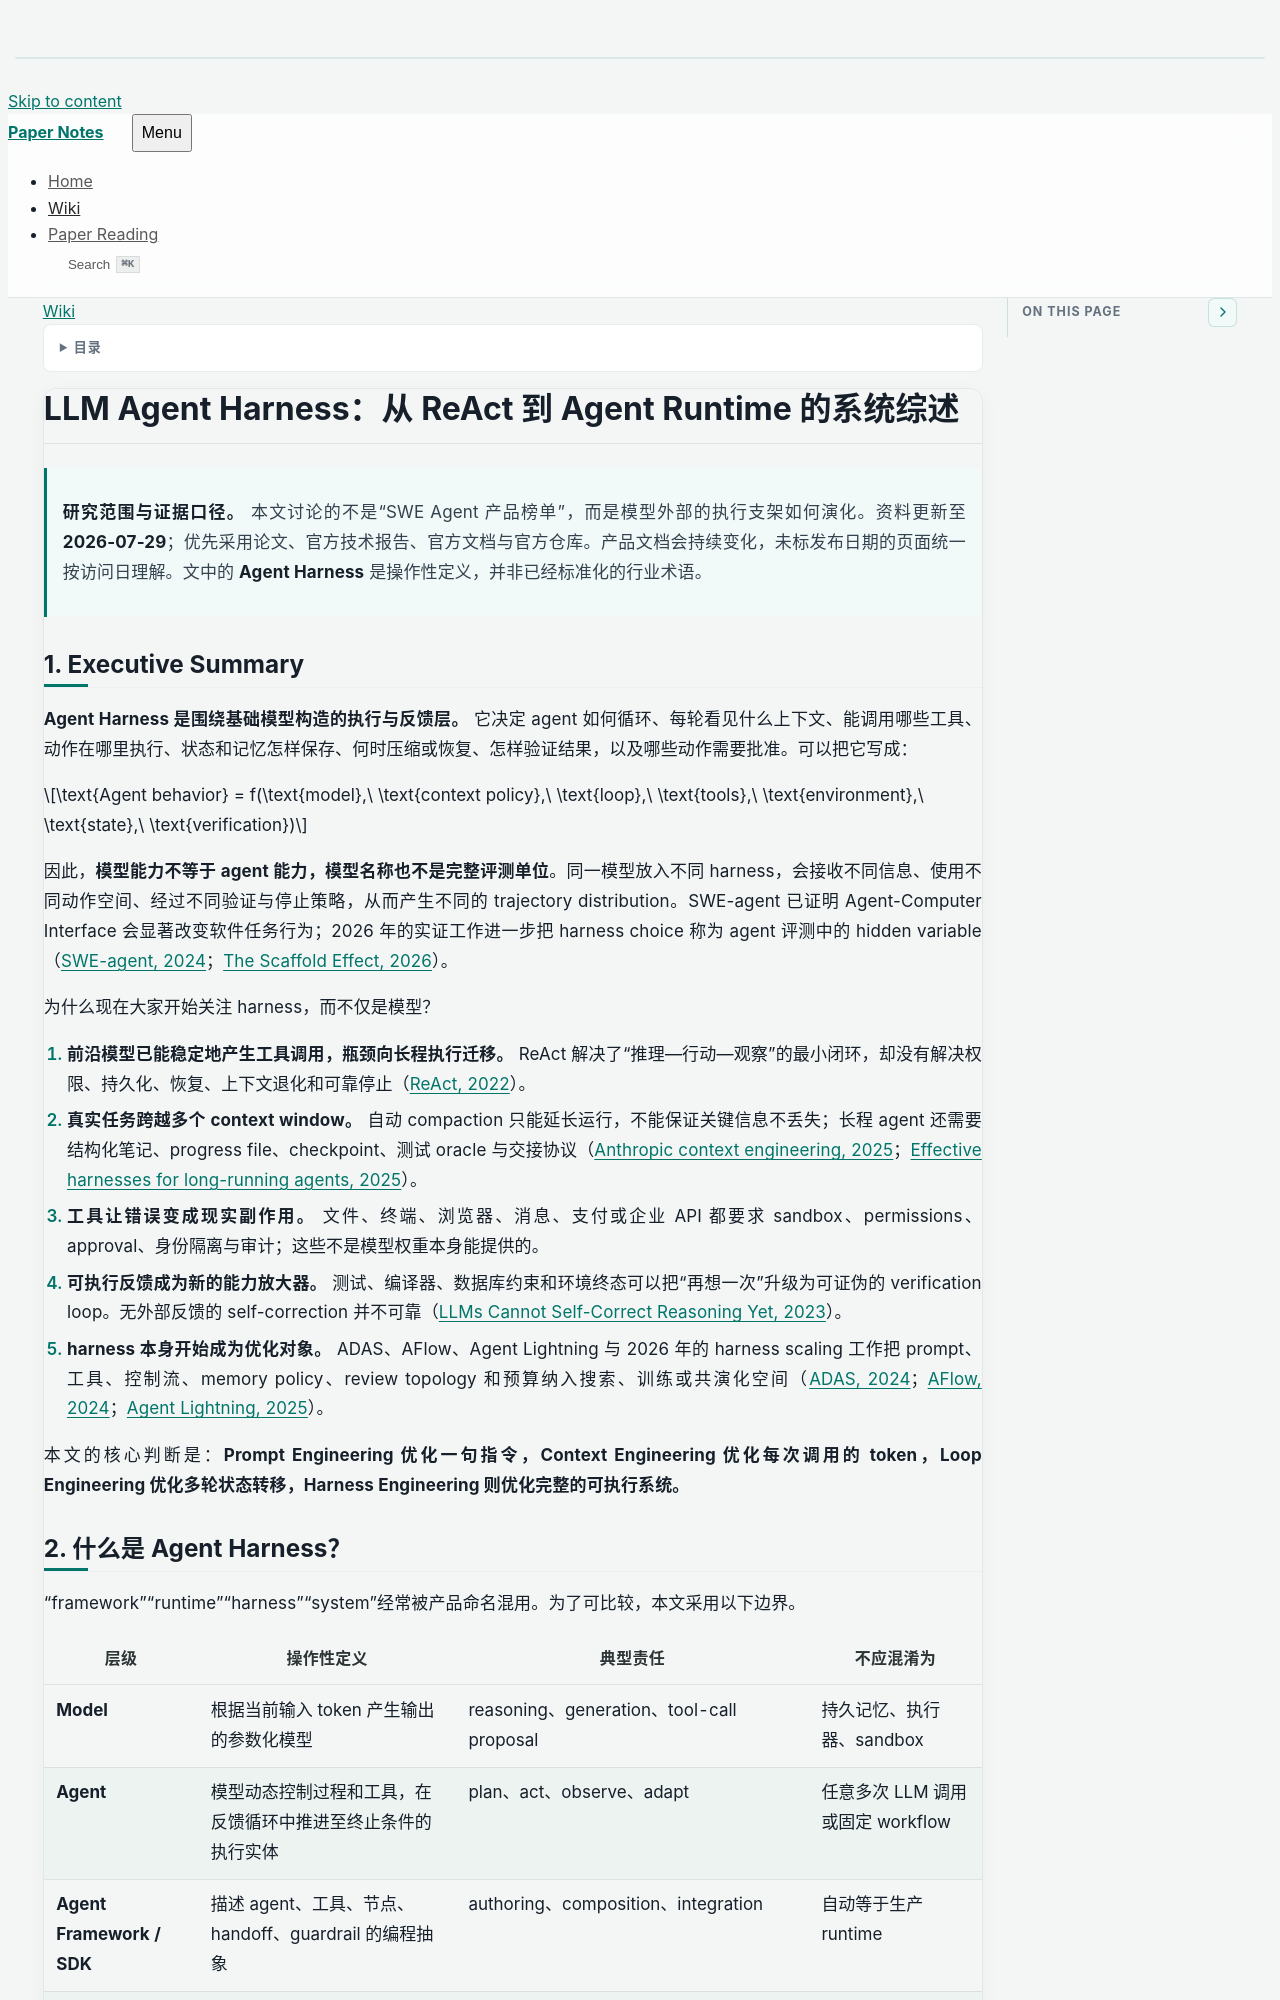

repository: lyf-00/paper-notes · page: wiki/LLM-Agent-Harness-Survey.html · generator: jekyll

---
title: "LLM Agent Harness：从 ReAct 到 Agent Runtime 的系统综述"
public: true
description: "把 Agent Harness 视为模型外的执行与反馈层，系统梳理 loop、context、memory、state、verification、主流运行时、开源生态与自动优化方向。"
type: survey
date: 2026-07-29
---

# LLM Agent Harness：从 ReAct 到 Agent Runtime 的系统综述

> **研究范围与证据口径。** 本文讨论的不是“SWE Agent 产品榜单”，而是模型外部的执行支架如何演化。资料更新至 **2026-07-29**；优先采用论文、官方技术报告、官方文档与官方仓库。产品文档会持续变化，未标发布日期的页面统一按访问日理解。文中的 **Agent Harness** 是操作性定义，并非已经标准化的行业术语。

## 1. Executive Summary

**Agent Harness 是围绕基础模型构造的执行与反馈层。** 它决定 agent 如何循环、每轮看见什么上下文、能调用哪些工具、动作在哪里执行、状态和记忆怎样保存、何时压缩或恢复、怎样验证结果，以及哪些动作需要批准。可以把它写成：

$$
\text{Agent behavior}
= f(\text{model},\ \text{context policy},\ \text{loop},\ \text{tools},\ \text{environment},\ \text{state},\ \text{verification})
$$

因此，**模型能力不等于 agent 能力，模型名称也不是完整评测单位**。同一模型放入不同 harness，会接收不同信息、使用不同动作空间、经过不同验证与停止策略，从而产生不同的 trajectory distribution。SWE-agent 已证明 Agent-Computer Interface 会显著改变软件任务行为；2026 年的实证工作进一步把 harness choice 称为 agent 评测中的 hidden variable（[SWE-agent, 2024](https://arxiv.org/abs/2405.15793)；[The Scaffold Effect, 2026](https://arxiv.org/abs/2607.22585)）。

为什么现在大家开始关注 harness，而不仅是模型？

1. **前沿模型已能稳定地产生工具调用，瓶颈向长程执行迁移。** ReAct 解决了“推理—行动—观察”的最小闭环，却没有解决权限、持久化、恢复、上下文退化和可靠停止（[ReAct, 2022](https://arxiv.org/abs/2210.03629)）。
2. **真实任务跨越多个 context window。** 自动 compaction 只能延长运行，不能保证关键信息不丢失；长程 agent 还需要结构化笔记、progress file、checkpoint、测试 oracle 与交接协议（[Anthropic context engineering, 2025](https://www.anthropic.com/engineering/effective-context-engineering-for-ai-agents)；[Effective harnesses for long-running agents, 2025](https://www.anthropic.com/engineering/effective-harnesses-for-long-running-agents)）。
3. **工具让错误变成现实副作用。** 文件、终端、浏览器、消息、支付或企业 API 都要求 sandbox、permissions、approval、身份隔离与审计；这些不是模型权重本身能提供的。
4. **可执行反馈成为新的能力放大器。** 测试、编译器、数据库约束和环境终态可以把“再想一次”升级为可证伪的 verification loop。无外部反馈的 self-correction 并不可靠（[LLMs Cannot Self-Correct Reasoning Yet, 2023](https://arxiv.org/abs/2310.01798)）。
5. **harness 本身开始成为优化对象。** ADAS、AFlow、Agent Lightning 与 2026 年的 harness scaling 工作把 prompt、工具、控制流、memory policy、review topology 和预算纳入搜索、训练或共演化空间（[ADAS, 2024](https://arxiv.org/abs/2408.08435)；[AFlow, 2024](https://arxiv.org/abs/2410.10762)；[Agent Lightning, 2025](https://arxiv.org/abs/2508.03680)）。

本文的核心判断是：**Prompt Engineering 优化一句指令，Context Engineering 优化每次调用的 token，Loop Engineering 优化多轮状态转移，Harness Engineering 则优化完整的可执行系统。**
